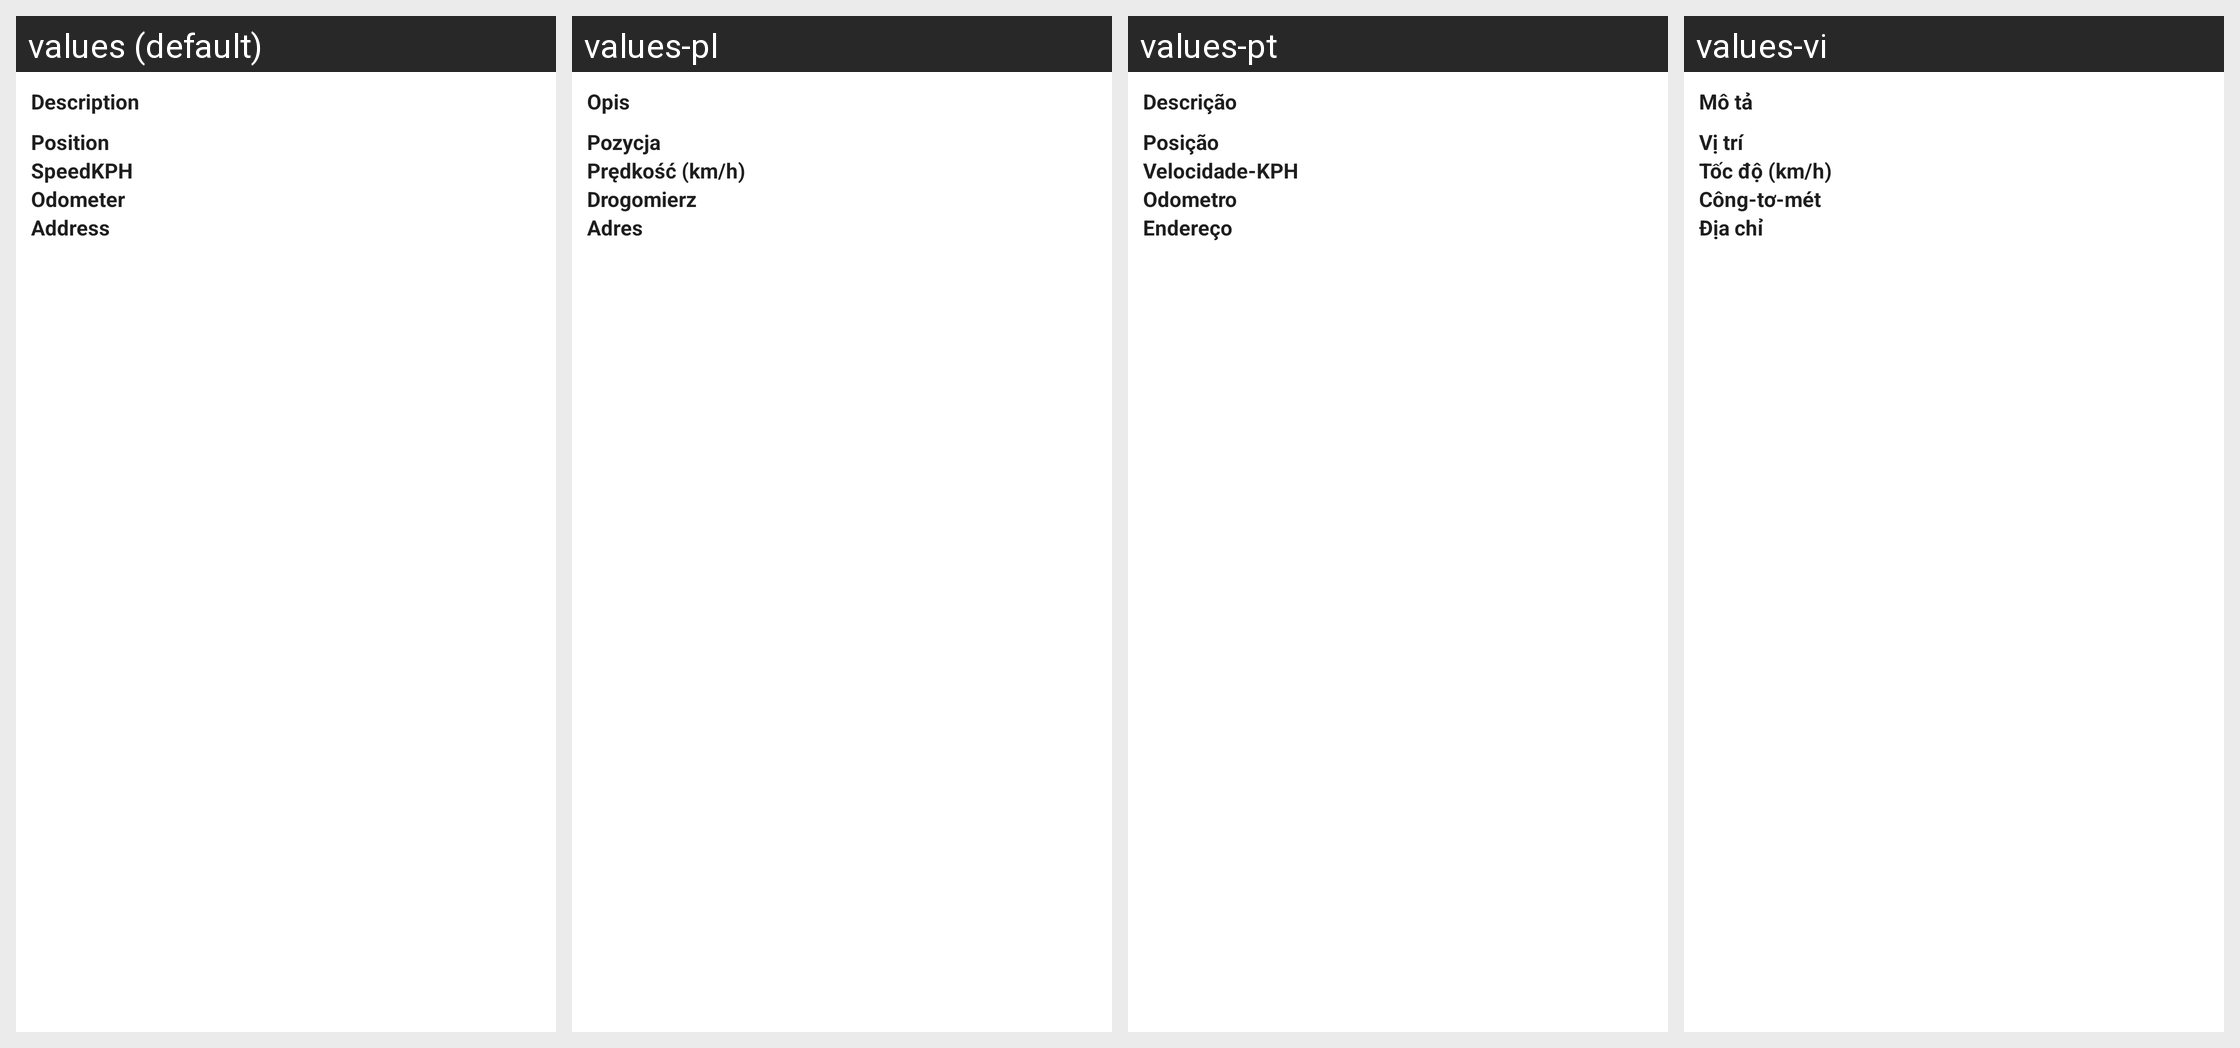

The Android screen above is rendered under several locales of the same app. Produce the string resources it draws, with the default and per-locale values.
Android screen res/layout/cluster_item_popup.xml rendered under 4 locales, left to right: values (default), values-pl, values-pt, values-vi. Device: Nexus 5 (rendered at 1080×1920; each locale shown at half size, 540×960, under a caption strip naming it); theme AppTheme.
Strings drawn on this screen, with the default value and each locale's value (text and hints the layout hard-codes, and strings that could not be matched under every locale, appear in the picture but are not listed):

device_description
  values: Description
  values-pl: Opis
  values-pt: Descrição
  values-vi: Mô tả

device_position
  values: Position
  values-pl: Pozycja
  values-pt: Posição
  values-vi: Vị trí

device_speedKph
  values: SpeedKPH
  values-pl: Prędkość (km/h)
  values-pt: Velocidade-KPH
  values-vi: Tốc độ (km/h)

device_odometer
  values: Odometer
  values-pl: Drogomierz
  values-pt: Odometro
  values-vi: Công-tơ-mét

device_address
  values: Address
  values-pl: Adres
  values-pt: Endereço
  values-vi: Địa chỉ
